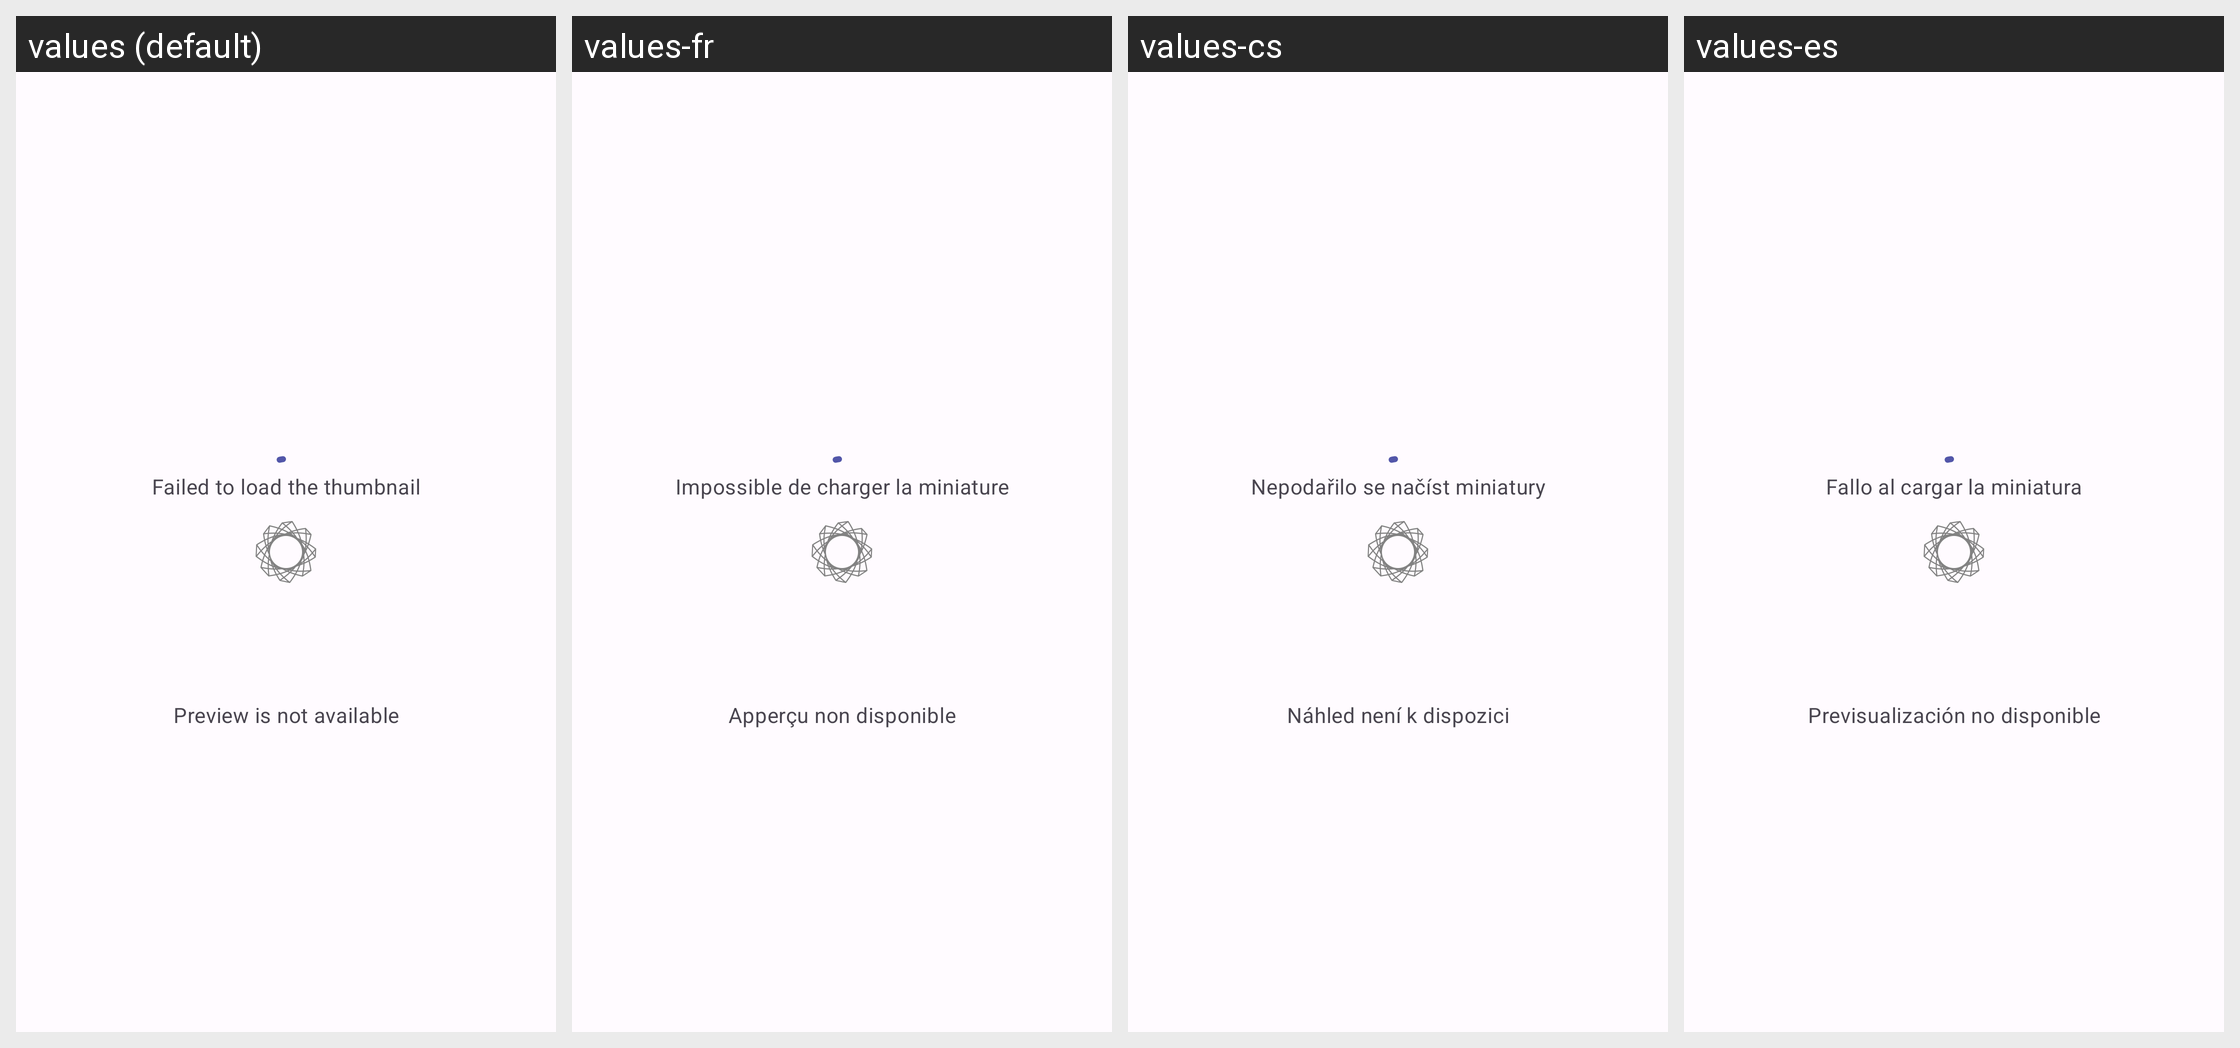

The Android screen above is rendered under several locales of the same app. Produce the string resources it draws, with the default and per-locale values.
Android screen res/layout/pager_item_media_viewer_unsupported.xml rendered under 4 locales, left to right: values (default), values-fr, values-cs, values-es. Device: Nexus 5 (rendered at 1080×1920; each locale shown at half size, 540×960, under a caption strip naming it); theme AppTheme.
Other locales in the repository, not shown: values-de, values-el, values-es-rES, values-it, values-pl, values-ru, values-tr, values-uk, values-zh, values-zh-rCN, values-zh-rTW.
Strings drawn on this screen, with the default value and each locale's value (text and hints the layout hard-codes, and strings that could not be matched under every locale, appear in the picture but are not listed):

failed_to_load_the_thumbnail
  values: Failed to load the thumbnail
  values-fr: Impossible de charger la miniature
  values-cs: Nepodařilo se načíst miniatury
  values-es: Fallo al cargar la miniatura

preview_is_not_available
  values: Preview is not available
  values-fr: Apperçu non disponible
  values-cs: Náhled není k dispozici
  values-es: Previsualización no disponible
